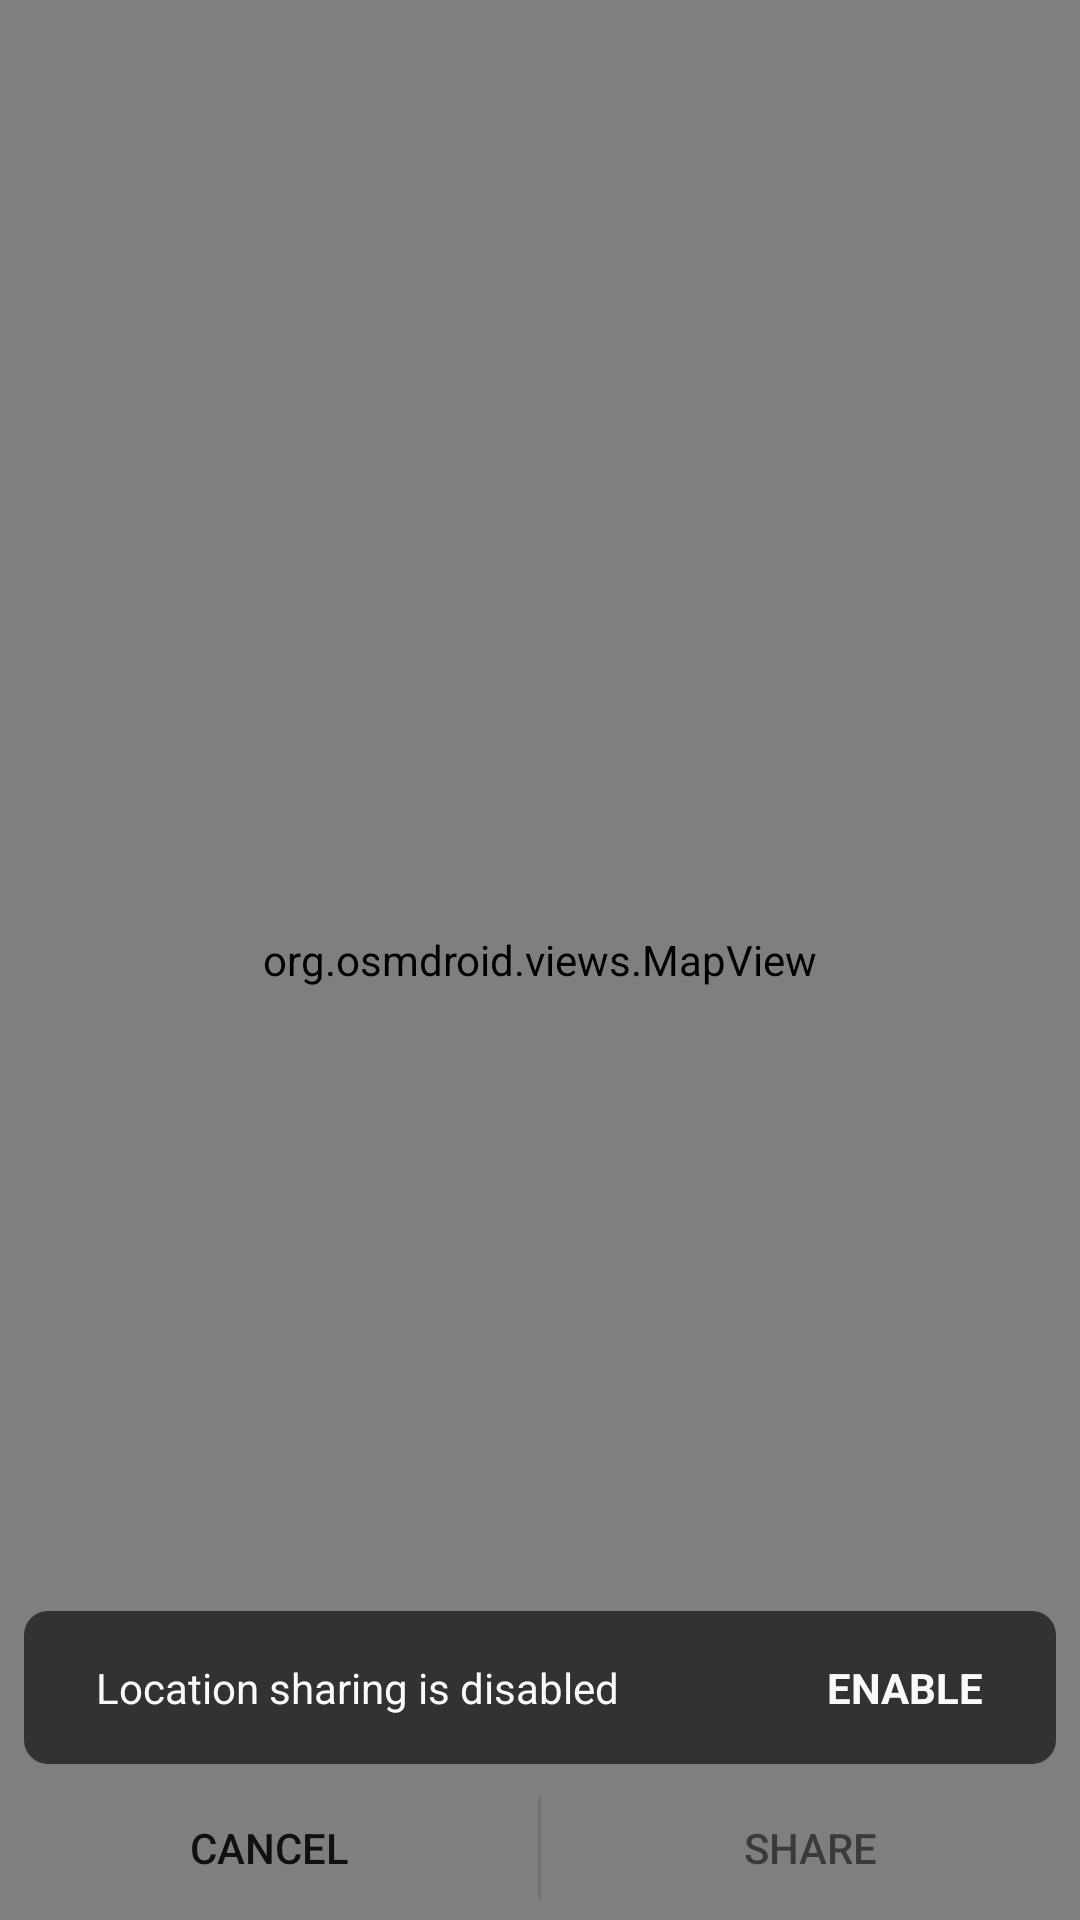

This screen was rendered from an Android layout file. Write that file and the resources it references.
<!-- AndroidManifest.xml: application theme ConversationsTheme -->
<!-- res/layout/activity_share_location.xml -->
<RelativeLayout xmlns:android="http://schemas.android.com/apk/res/android"
                xmlns:tools="http://schemas.android.com/tools"
                android:layout_width="match_parent"
                android:layout_height="match_parent"
                tools:context="com.samwhited.opensharelocationplugin.activities.ShareLocationActivity">

    <org.osmdroid.views.MapView android:id="@+id/map"
                                android:layout_width="match_parent"
                                android:layout_height="match_parent" />

    
    <RelativeLayout
        android:id="@+id/snackbar"
        android:layout_width="fill_parent"
        android:layout_height="wrap_content"
        android:layout_marginTop="4dp"
        android:layout_marginBottom="4dp"
        android:layout_marginLeft="8dp"
        android:layout_marginRight="8dp"
        android:layout_above="@+id/button_bar"
        android:background="@drawable/snackbar"
        android:minHeight="48dp"
        android:visibility="visible" >

        <TextView
            android:layout_width="wrap_content"
            android:layout_height="wrap_content"
            android:layout_alignParentLeft="true"
            android:layout_alignParentStart="true"
            android:layout_centerVertical="true"
            android:layout_toLeftOf="@+id/snackbar_action"
            android:layout_toStartOf="@+id/snackbar_action"
            android:paddingLeft="24dp"
            android:textColor="@color/ondarktext"
            android:textSize="?attr/TextSizeBody"
            android:text="@string/location_disabled"/>

        <TextView
            android:id="@+id/snackbar_action"
            android:layout_width="wrap_content"
            android:layout_height="wrap_content"
            android:paddingBottom="16dp"
            android:paddingLeft="24dp"
            android:paddingRight="24dp"
            android:paddingTop="16dp"
            android:textAllCaps="true"
            android:textColor="@color/ondarktext"
            android:textSize="?attr/TextSizeBody"
            android:textStyle="bold"
            android:text="@string/enable"
            android:layout_alignParentTop="true"
            android:layout_alignParentRight="true"
            android:layout_alignParentEnd="true"/>
    </RelativeLayout>

    <LinearLayout
        android:id="@+id/button_bar"
        android:layout_width="wrap_content"
        android:layout_height="wrap_content"
        android:layout_alignParentBottom="true"
        android:layout_alignParentLeft="true"
        android:layout_alignParentRight="true"
        tools:ignore="RtlHardcoded">

        <Button
            android:id="@+id/cancel_button"
            style="?android:attr/borderlessButtonStyle"
            android:layout_width="0dp"
            android:layout_height="wrap_content"
            android:layout_weight="1"
            android:text="@string/cancel"
            android:textColor="@color/primarytext" />

        <View
            android:layout_width="1dp"
            android:layout_height="fill_parent"
            android:layout_marginBottom="7dp"
            android:layout_marginTop="7dp"
            android:background="@color/divider" />

        <Button
            android:id="@+id/share_button"
            style="?android:attr/borderlessButtonStyle"
            android:layout_width="0dp"
            android:layout_height="wrap_content"
            android:layout_weight="1"
            android:enabled="false"
            android:text="@string/share"
            android:textColor="@color/secondarytext" />
    </LinearLayout>

</RelativeLayout>
<!-- resources referenced by this layout -->
<resources>
  <color name="divider">#1f000000</color>
  <color name="ondarktext" type="color">#fffafafa</color>
  <color name="primarytext" type="color">#de000000</color>
  <color name="secondarytext" type="color">#8a000000</color>
  <!-- drawable snackbar (drawable) -->
  <?xml version="1.0" encoding="UTF-8"?>
  <shape xmlns:android="http://schemas.android.com/apk/res/android" >
  
      <solid android:color="@color/darkbackground" />
  
      <corners android:radius="8dip" />
  
      <padding
          android:bottom="0dip"
          android:left="0dip"
          android:right="0dip"
          android:top="0dip" />
  
  </shape>
  <string name="cancel">Cancel</string>
  <string name="enable">Enable</string>
  <string name="location_disabled">Location sharing is disabled</string>
  <string name="share">Share</string>
  <style name="ConversationsTheme" parent="@android:style/Theme.Holo.Light.DarkActionBar">
          <item name="android:actionBarStyle">@style/ConversationsActionBar</item>
          <item name="android:actionBarWidgetTheme">@style/ConversationsActionBarWidget</item>
          <item name="TextSizeInfo">12sp</item>
          <item name="TextSizeBody">14sp</item>
          <item name="TextSizeHeadline">20sp</item>
      </style>
  <color name="darkbackground" type="color">#ff323232</color>
  <style name="ConversationsActionBar" parent="@android:style/Widget.Holo.Light.ActionBar.Solid.Inverse">
          <item name="android:background">@color/primary</item>
          <item name="android:backgroundStacked">@color/primarydark</item>
          <item name="android:displayOptions">showHome|homeAsUp|showTitle</item>
          <item name="android:icon">@android:color/transparent</item>
      </style>
  <style name="ConversationsActionBarWidget" parent="android:Theme.Holo.Light">
          <item name="android:popupMenuStyle">@android:style/Widget.Holo.Light.PopupMenu</item>
          <item name="android:dropDownListViewStyle">@android:style/Widget.Holo.Light.ListView.DropDown</item>
      </style>
  <color name="primary" type="color">#ff259b24</color>
  <color name="primarydark" type="color">#ff0a7e07</color>
</resources>
